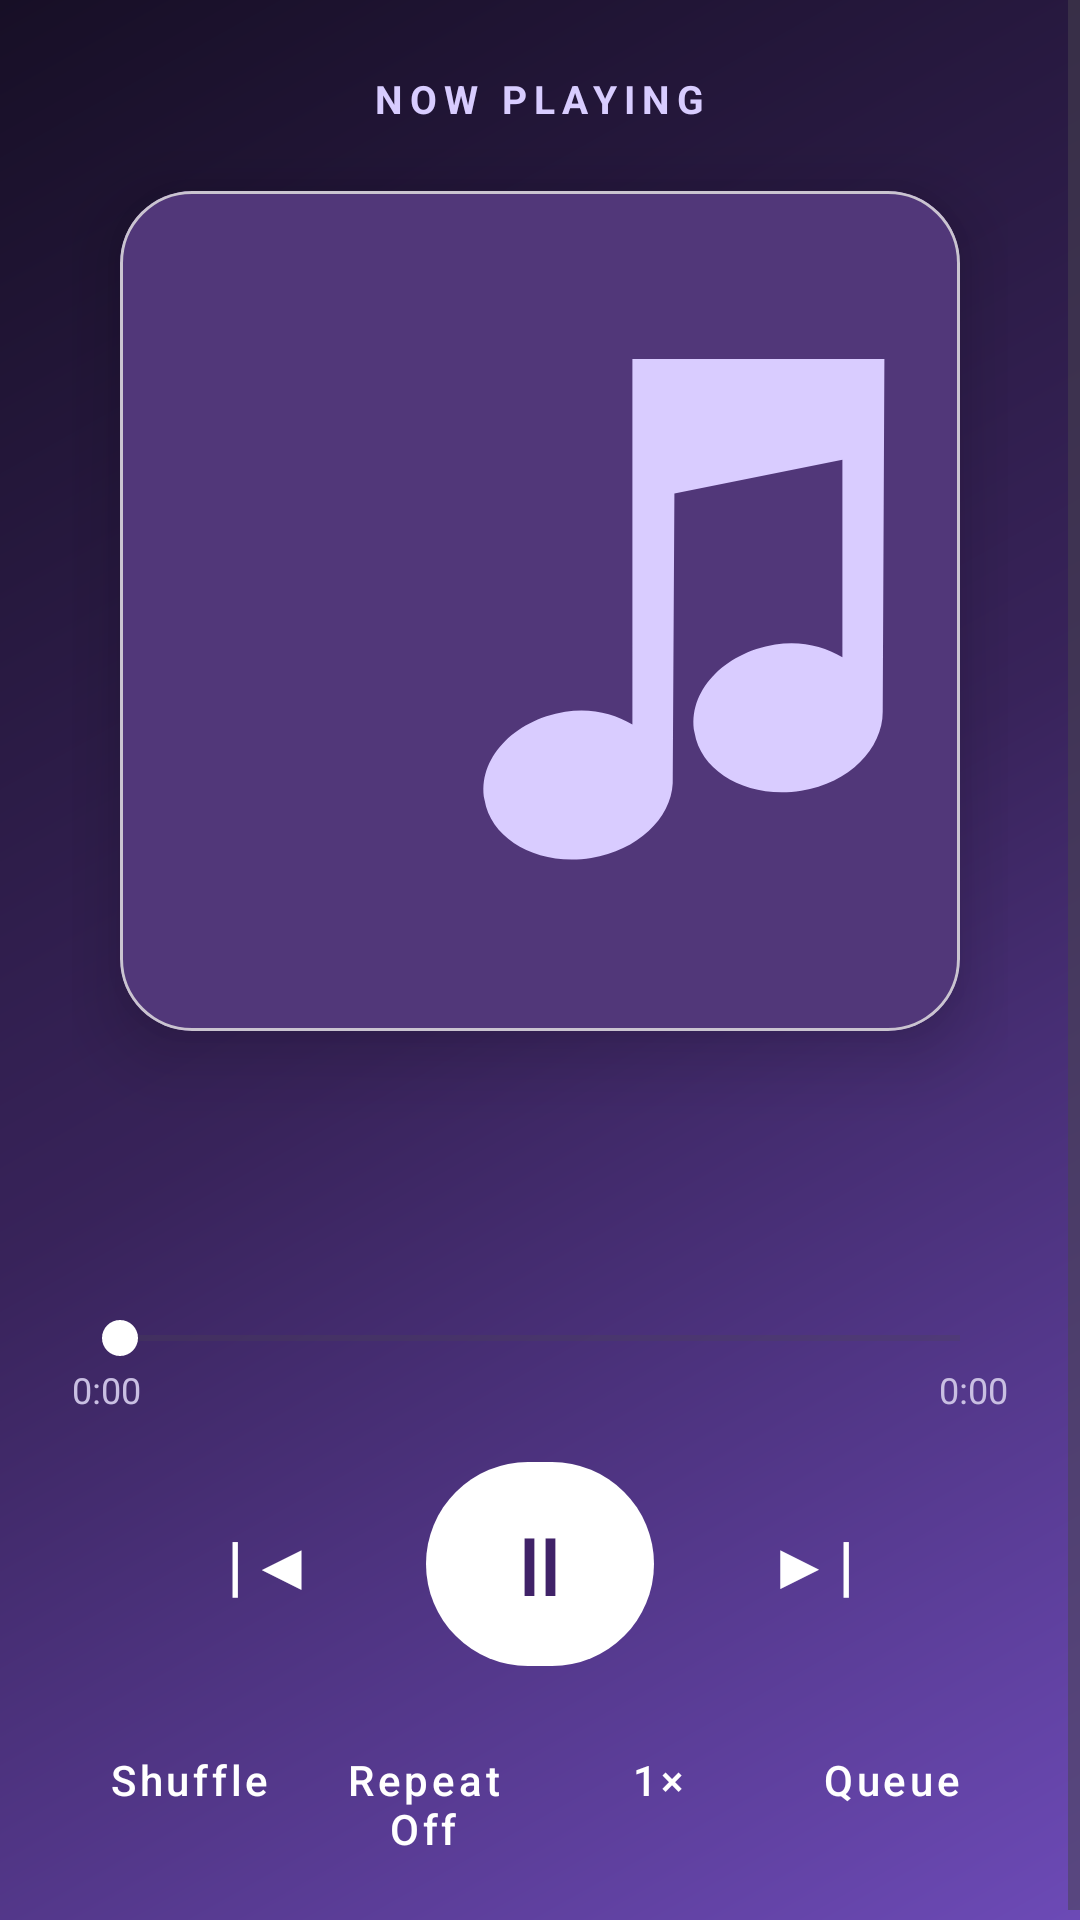

Layout XML and referenced resources for this Android screen:
<!-- AndroidManifest.xml: application theme Theme.MusicPlayer -->
<!-- res/layout/activity_now_playing.xml -->
<ScrollView
    xmlns:android="http://schemas.android.com/apk/res/android"
    xmlns:app="http://schemas.android.com/apk/res-auto"
    android:layout_width="match_parent"
    android:layout_height="match_parent"
    android:background="@drawable/now_playing_background"
    android:fillViewport="true">

    <LinearLayout
        android:layout_width="match_parent"
        android:layout_height="wrap_content"
        android:gravity="center_horizontal"
        android:orientation="vertical"
        android:padding="24dp">

        <TextView
            android:layout_width="wrap_content"
            android:layout_height="wrap_content"
            android:letterSpacing="0.18"
            android:text="NOW PLAYING"
            android:textColor="#D8CCFF"
            android:textSize="13sp"
            android:textStyle="bold"/>

        <com.google.android.material.card.MaterialCardView
            android:layout_width="280dp"
            android:layout_height="280dp"
            android:layout_marginTop="22dp"
            app:cardCornerRadius="24dp"
            app:cardElevation="14dp">

            <ImageView
                android:id="@+id/nowPlayingArtwork"
                android:layout_width="match_parent"
                android:layout_height="match_parent"
                android:contentDescription="Album artwork"
                android:scaleType="centerCrop"
                android:src="@drawable/player_art_placeholder"/>
        </com.google.android.material.card.MaterialCardView>

        <TextView
            android:id="@+id/nowPlayingTitle"
            android:layout_width="match_parent"
            android:layout_height="wrap_content"
            android:layout_marginTop="22dp"
            android:ellipsize="end"
            android:gravity="center"
            android:maxLines="2"
            android:textColor="#FFFFFF"
            android:textSize="23sp"
            android:textStyle="bold"/>

        <TextView
            android:id="@+id/nowPlayingArtist"
            android:layout_width="match_parent"
            android:layout_height="wrap_content"
            android:layout_marginTop="5dp"
            android:ellipsize="end"
            android:gravity="center"
            android:maxLines="1"
            android:textColor="#C9BFE2"
            android:textSize="16sp"/>

        <SeekBar
            android:id="@+id/nowPlayingSeekBar"
            android:layout_width="match_parent"
            android:layout_height="wrap_content"
            android:layout_marginTop="14dp"
            android:progressTint="#FFFFFF"
            android:thumbTint="#FFFFFF"/>

        <LinearLayout
            android:layout_width="match_parent"
            android:layout_height="wrap_content"
            android:orientation="horizontal">

            <TextView
                android:id="@+id/elapsedTime"
                android:layout_width="0dp"
                android:layout_height="wrap_content"
                android:layout_weight="1"
                android:text="0:00"
                android:textColor="#C9BFE2"
                android:textSize="12sp"/>

            <TextView
                android:id="@+id/totalTime"
                android:layout_width="wrap_content"
                android:layout_height="wrap_content"
                android:text="0:00"
                android:textColor="#C9BFE2"
                android:textSize="12sp"/>
        </LinearLayout>

        <LinearLayout
            android:layout_width="wrap_content"
            android:layout_height="wrap_content"
            android:layout_marginTop="12dp"
            android:gravity="center"
            android:orientation="horizontal">

            <com.google.android.material.button.MaterialButton
                android:id="@+id/nowPlayingPrevious"
                android:contentDescription="Previous soundtrack"
                style="@style/Widget.MaterialComponents.Button.TextButton"
                android:layout_width="72dp"
                android:layout_height="64dp"
                android:text="|◀"
                android:textColor="#FFFFFF"
                android:textSize="22sp"/>

            <com.google.android.material.button.MaterialButton
                android:id="@+id/nowPlayingPlayPause"
                android:contentDescription="Play or pause"
                android:layout_width="76dp"
                android:layout_height="76dp"
                android:layout_marginHorizontal="16dp"
                android:text="Ⅱ"
                android:textColor="#402268"
                android:textSize="27sp"
                app:backgroundTint="#FFFFFF"
                app:cornerRadius="38dp"/>

            <com.google.android.material.button.MaterialButton
                android:id="@+id/nowPlayingNext"
                android:contentDescription="Next soundtrack"
                style="@style/Widget.MaterialComponents.Button.TextButton"
                android:layout_width="72dp"
                android:layout_height="64dp"
                android:text="▶|"
                android:textColor="#FFFFFF"
                android:textSize="22sp"/>
        </LinearLayout>

        <LinearLayout
            android:layout_width="match_parent"
            android:layout_height="wrap_content"
            android:layout_marginTop="8dp"
            android:orientation="horizontal">

            <com.google.android.material.button.MaterialButton
                android:id="@+id/nowPlayingShuffle"
                style="@style/Widget.MaterialComponents.Button.TextButton"
                android:layout_width="0dp"
                android:layout_height="52dp"
                android:layout_weight="1"
                android:text="Shuffle"
                android:textAllCaps="false"
                android:textColor="#FFFFFF"/>

            <com.google.android.material.button.MaterialButton
                android:id="@+id/nowPlayingRepeat"
                style="@style/Widget.MaterialComponents.Button.TextButton"
                android:layout_width="0dp"
                android:layout_height="52dp"
                android:layout_weight="1"
                android:text="Repeat Off"
                android:textAllCaps="false"
                android:textColor="#FFFFFF"/>

            <com.google.android.material.button.MaterialButton
                android:id="@+id/nowPlayingSpeed"
                style="@style/Widget.MaterialComponents.Button.TextButton"
                android:layout_width="0dp"
                android:layout_height="52dp"
                android:layout_weight="1"
                android:text="1×"
                android:textAllCaps="false"
                android:textColor="#FFFFFF"/>

            <com.google.android.material.button.MaterialButton
                android:id="@+id/nowPlayingQueue"
                style="@style/Widget.MaterialComponents.Button.TextButton"
                android:layout_width="0dp"
                android:layout_height="52dp"
                android:layout_weight="1"
                android:text="Queue"
                android:textAllCaps="false"
                android:textColor="#FFFFFF"/>
        </LinearLayout>
    </LinearLayout>
</ScrollView>
<!-- resources referenced by this layout -->
<resources>
  <!-- drawable now_playing_background (drawable) -->
  <shape xmlns:android="http://schemas.android.com/apk/res/android"
      android:shape="rectangle">
      <gradient
          android:angle="315"
          android:startColor="?attr/nowPlayingGradientStart"
          android:centerColor="?attr/nowPlayingGradientCenter"
          android:endColor="?attr/nowPlayingGradientEnd"/>
  </shape>
  <!-- drawable player_art_placeholder (drawable) -->
  <vector xmlns:android="http://schemas.android.com/apk/res/android"
      android:width="280dp"
      android:height="280dp"
      android:viewportWidth="100"
      android:viewportHeight="100">
      <path android:fillColor="#513779" android:pathData="M0,0h100v100h-100z"/>
      <path android:fillColor="#D9CCFF" android:pathData="M61,20v43.5c-2.2,-1.3 -5,-2 -8,-1.5c-6.2,1 -10.5,5.7 -9.6,10.5c0.8,4.8 6.5,7.9 12.7,6.9c5.5,-0.9 9.5,-4.7 9.7,-8.9L66,36l20,-4v23.5c-2.2,-1.3 -5,-2 -8,-1.5c-6.2,1 -10.5,5.7 -9.6,10.5c0.8,4.8 6.5,7.9 12.7,6.9c5.7,-0.9 9.7,-5 9.7,-9.4L91,20z"/>
  </vector>
  <style name="Theme.MusicPlayer" parent="Theme.MusicPlayer.Lavender" />
  <style name="Theme.MusicPlayer.Lavender" parent="Base.Theme.MusicPlayer">
          <item name="nowPlayingGradientStart">#170F26</item>
          <item name="nowPlayingGradientCenter">#38235A</item>
          <item name="nowPlayingGradientEnd">#6C4AB6</item>
          <item name="colorPrimary">#6C4AB6</item>
          <item name="colorSecondary">#8D6BC7</item>
          <item name="colorPrimaryContainer">#EADDFF</item>
          <item name="colorOnPrimaryContainer">#24005A</item>
          <item name="android:colorAccent">#6C4AB6</item>
      </style>
  <style name="Base.Theme.MusicPlayer" parent="Theme.Material3.DayNight.NoActionBar">
          <item name="android:windowLightStatusBar">true</item>
          <item name="android:navigationBarColor">@color/surface_light</item>
          <item name="android:windowActionModeOverlay">true</item>
          <item name="android:windowDisablePreview">false</item>
      </style>
  <color name="surface_light">#FFF9FF</color>
</resources>
